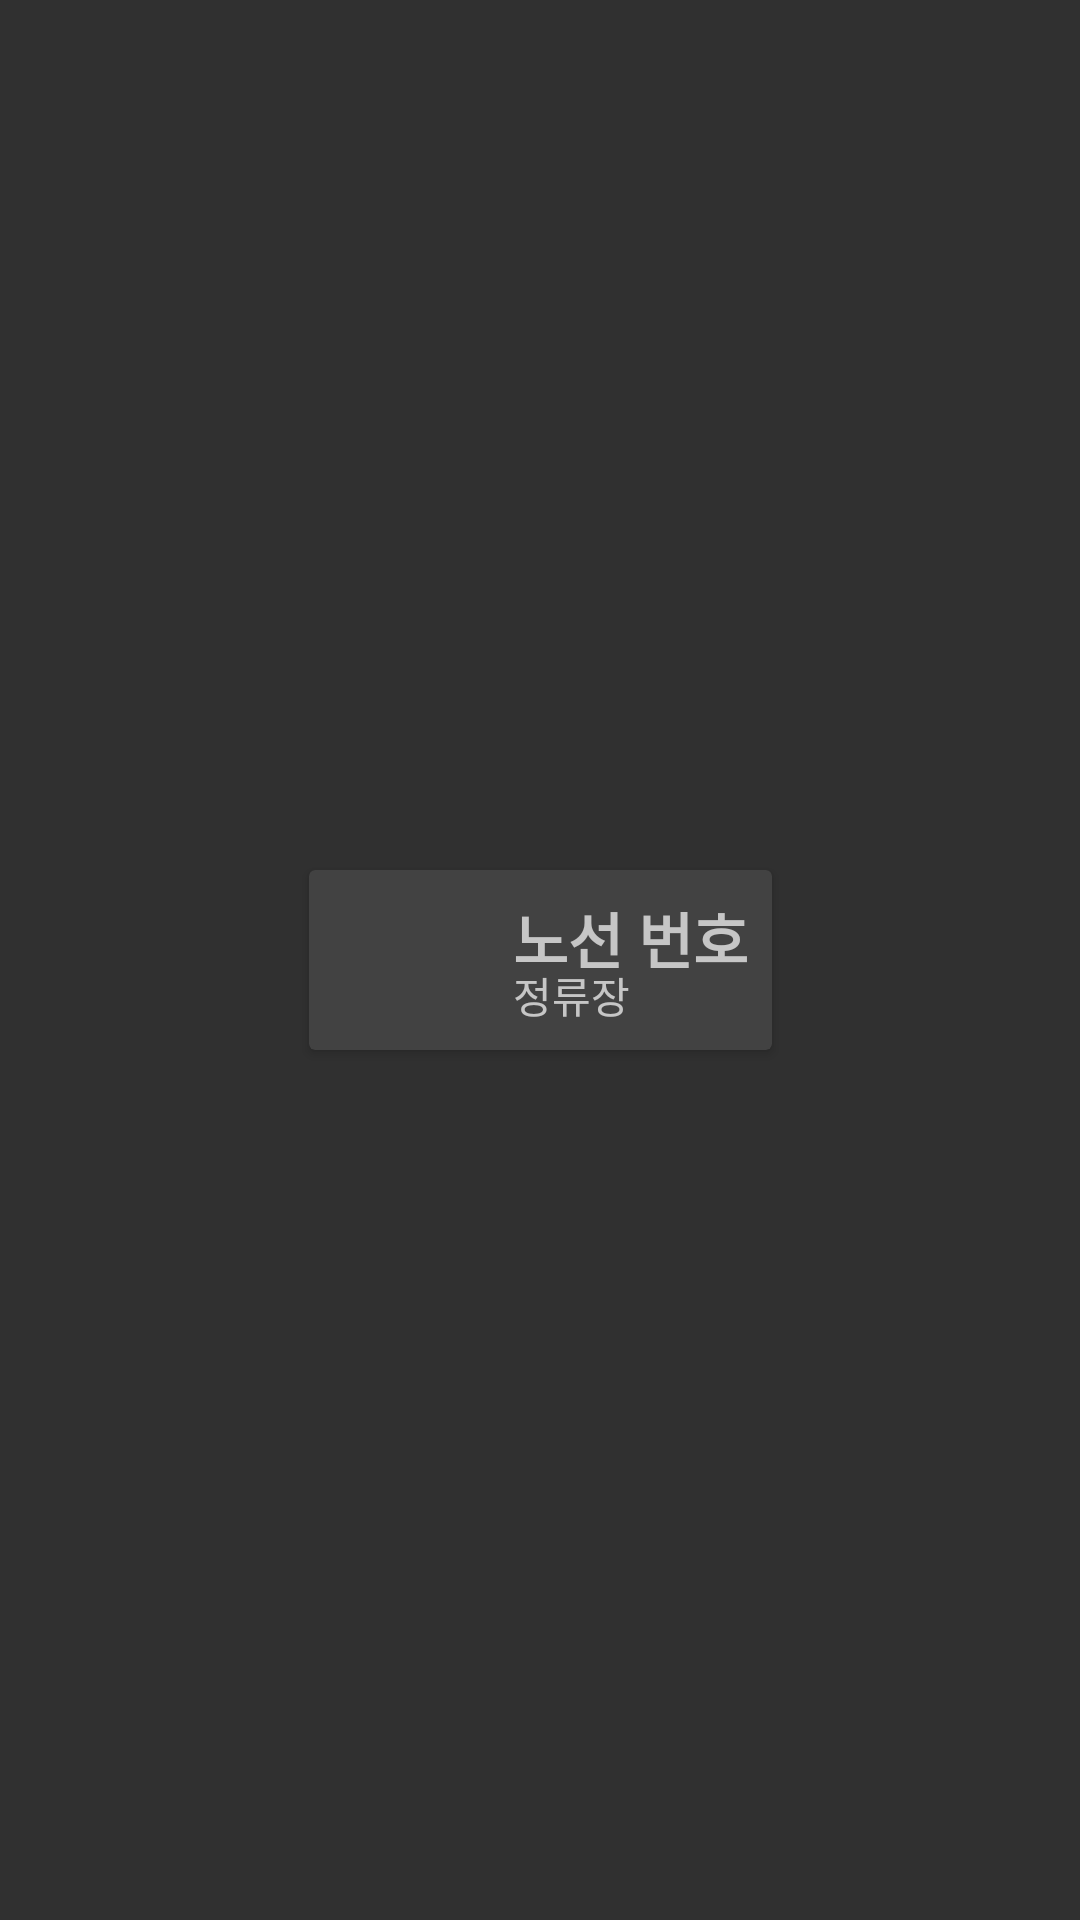

Write the Android layout XML for this screen, with the resource values it uses.
<!-- AndroidManifest.xml: application theme Theme.CreateRoute -->
<!-- res/layout/start_pointview.xml -->
<?xml version="1.0" encoding="utf-8"?>
<androidx.constraintlayout.widget.ConstraintLayout xmlns:android="http://schemas.android.com/apk/res/android"
    xmlns:app="http://schemas.android.com/apk/res-auto"
    xmlns:tools="http://schemas.android.com/tools"
    android:orientation="vertical" android:layout_width="wrap_content"
    android:layout_height="wrap_content"
    android:layout_margin="10dp"
    android:id="@+id/mainLayout">

    <androidx.cardview.widget.CardView
        android:layout_width="wrap_content"
        android:layout_height="wrap_content"
        app:layout_constraintBottom_toBottomOf="parent"
        app:layout_constraintEnd_toEndOf="parent"
        app:layout_constraintStart_toStartOf="parent"
        app:layout_constraintTop_toTopOf="parent">

        <androidx.constraintlayout.widget.ConstraintLayout
            android:layout_width="wrap_content"
            android:layout_height="match_parent">

            <ImageView
                android:id="@+id/imageView"
                android:layout_width="60dp"
                android:layout_height="60dp"
                app:layout_constraintBottom_toBottomOf="parent"
                app:layout_constraintEnd_toEndOf="parent"
                app:layout_constraintHorizontal_bias="0.0"
                app:layout_constraintStart_toStartOf="parent"
                app:layout_constraintTop_toTopOf="parent"
                app:srcCompat="@mipmap/ic_launcher" />

            <TextView
                android:id="@+id/busNumber"
                android:layout_width="wrap_content"
                android:layout_height="wrap_content"
                android:layout_marginStart="8dp"
                android:layout_marginLeft="8dp"
                android:layout_marginTop="8dp"
                android:layout_marginEnd="8dp"
                android:layout_marginRight="8dp"
                android:layout_marginBottom="2dp"
                android:text="노선 번호"
                android:textSize="20sp"
                android:textStyle="bold"
                app:layout_constraintEnd_toEndOf="parent"
                app:layout_constraintHorizontal_bias="0.0"
                app:layout_constraintStart_toEndOf="@+id/imageView"
                app:layout_constraintTop_toTopOf="parent" />

            <TextView
                android:id="@+id/stationName"
                android:layout_width="wrap_content"
                android:layout_height="wrap_content"
                android:layout_marginStart="8dp"
                android:layout_marginLeft="8dp"
                android:layout_marginEnd="8dp"
                android:layout_marginRight="8dp"
                android:layout_marginBottom="8dp"
                android:text="정류장"
                app:layout_constraintBottom_toBottomOf="parent"
                app:layout_constraintEnd_toEndOf="parent"
                app:layout_constraintHorizontal_bias="0.0"
                app:layout_constraintStart_toEndOf="@+id/imageView" />
        </androidx.constraintlayout.widget.ConstraintLayout>
    </androidx.cardview.widget.CardView>
</androidx.constraintlayout.widget.ConstraintLayout>
<!-- resources referenced by this layout -->
<resources>
  <style name="Theme.CreateRoute" parent="Theme.AppCompat.NoActionBar">
          
          <item name="colorPrimary">@color/purple_500</item>
          <item name="colorPrimaryVariant">@color/purple_700</item>
          <item name="colorOnPrimary">@color/white</item>
          
          <item name="colorSecondary">@color/teal_200</item>
          <item name="colorSecondaryVariant">@color/teal_700</item>
          <item name="colorOnSecondary">@color/black</item>
          
          <item name="android:statusBarColor" tools:targetApi="l">?attr/colorPrimaryVariant</item>
          
  
          <item name="windowActionBar">false</item>
          <item name="windowNoTitle">true</item>
      </style>
  <!-- not gathered from this repository: default colours our renderer supplied (Android Studio template values) -->
  <color name="purple_500">#FF6200EE</color>
  <color name="purple_700">#FF3700B3</color>
  <color name="teal_200">#FF03DAC5</color>
  <color name="teal_700">#FF018786</color>
  <color name="black">#FF000000</color>
  <color name="white">#FFFFFFFF</color>
</resources>
